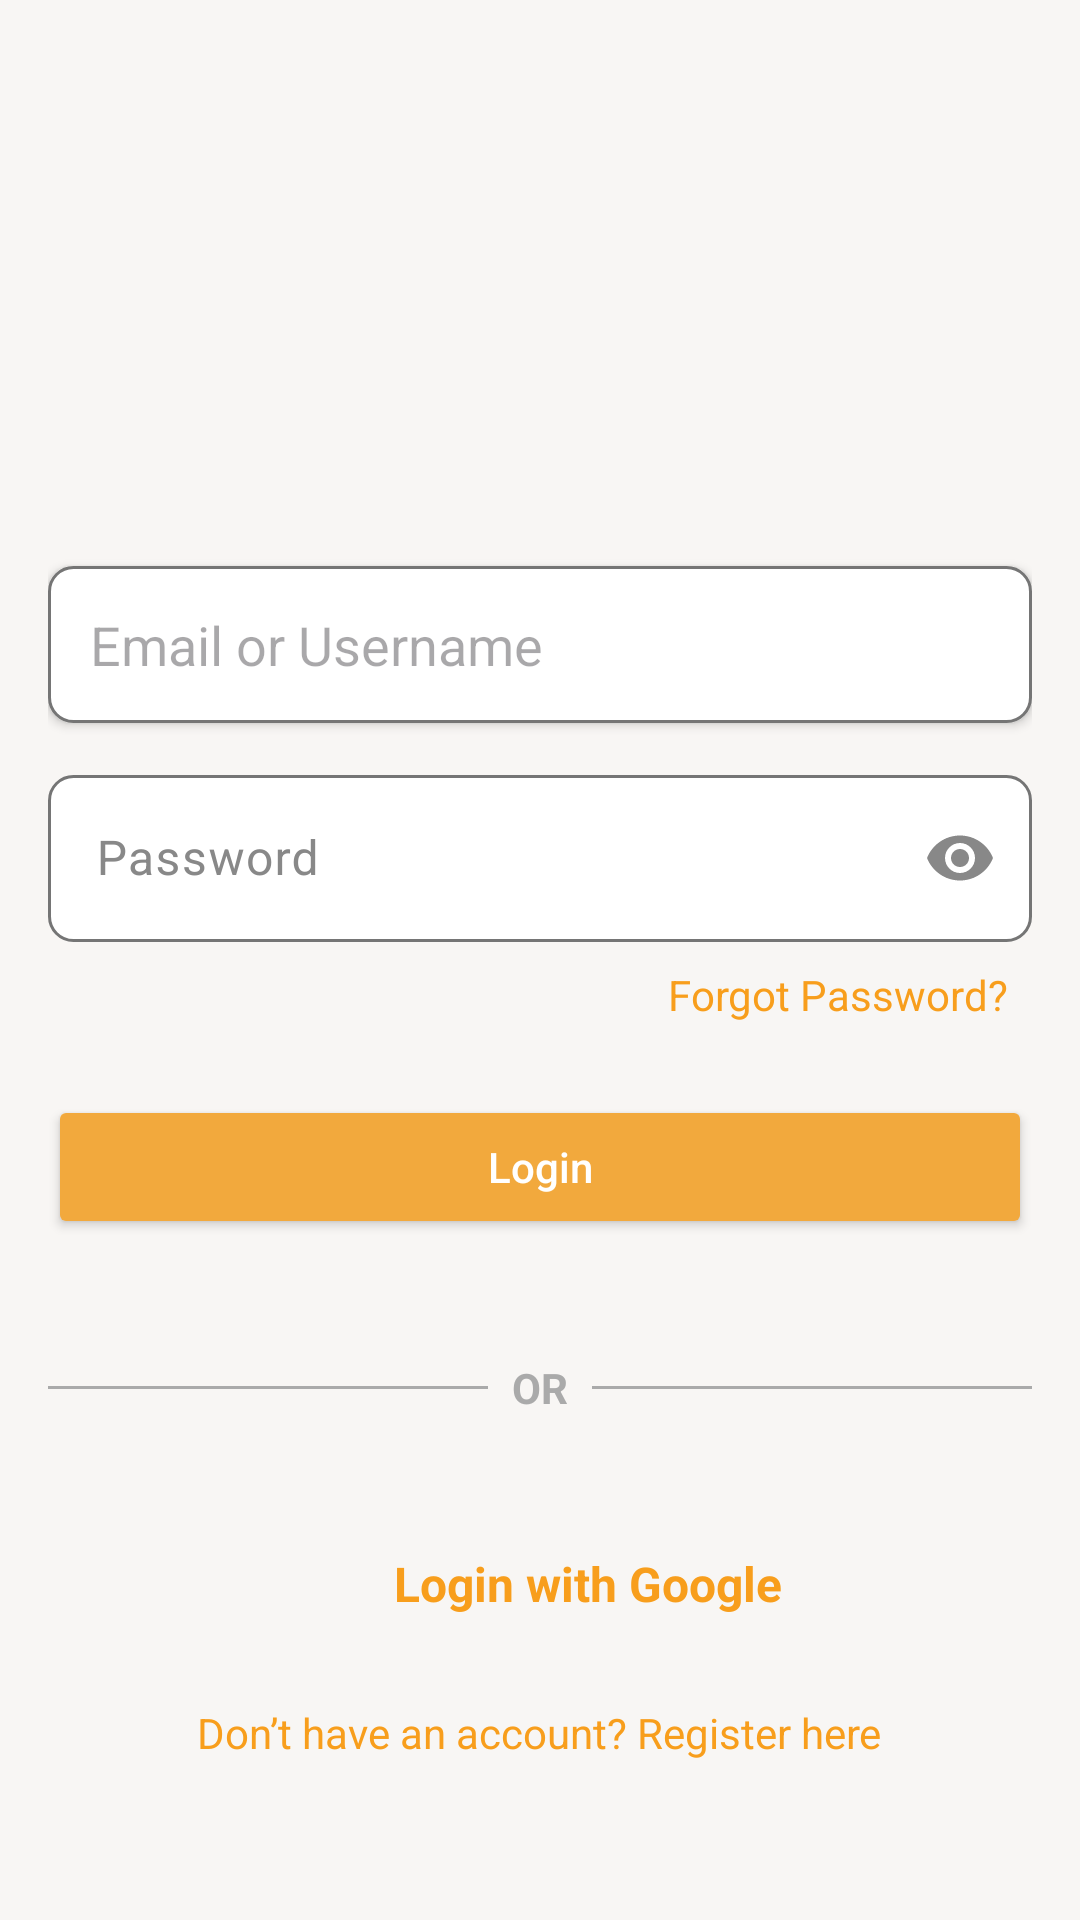

Produce the Android XML layout that renders to this screen, including the resource entries it uses.
<!-- AndroidManifest.xml: application theme Theme.MyBudget -->
<!-- res/layout/activity_login.xml -->
<LinearLayout xmlns:android="http://schemas.android.com/apk/res/android"
    android:layout_width="match_parent"
    android:layout_height="match_parent"
    xmlns:app="http://schemas.android.com/apk/res-auto"
    android:orientation="vertical"
    android:padding="16dp"
    android:gravity="center"
    android:background="@color/colorBackground">

    
    <ImageView
        android:id="@+id/logo_image"
        android:layout_width="120dp"
        android:layout_height="120dp"
        android:src="@drawable/logo"
        android:contentDescription="@string/logo_description"
        android:layout_marginBottom="32dp" />

    
    <EditText
        android:id="@+id/username_input"
        android:layout_width="match_parent"
        android:layout_height="wrap_content"
        android:hint="Email or Username"
        android:padding="14dp"
        android:textColor="@color/black"
        android:background="@drawable/rounded_edittext"
        android:inputType="textEmailAddress"
        android:layout_marginBottom="12dp"
        android:elevation="2dp" />

    
    <com.google.android.material.textfield.TextInputLayout
        android:layout_width="match_parent"
        android:layout_height="wrap_content"
        android:layout_marginBottom="8dp"
        app:endIconMode="password_toggle"
        android:hint="Password">

        <com.google.android.material.textfield.TextInputEditText
            android:id="@+id/password_input"
            android:layout_width="match_parent"
            android:textColor="@color/black"
            android:background="@drawable/rounded_edittext"
            android:layout_height="wrap_content"
            android:inputType="textPassword" />
    </com.google.android.material.textfield.TextInputLayout>

    
    <TextView
        android:id="@+id/forgot_password_link"
        android:layout_width="wrap_content"
        android:layout_height="wrap_content"
        android:text="Forgot Password?"
        android:textSize="14sp"
        android:layout_gravity="end"
        android:paddingEnd="8dp"
        android:textColor="@color/colorText"
        android:layout_marginBottom="16dp" />

    
    <Button
        android:id="@+id/login_button"
        android:layout_width="match_parent"
        android:layout_height="wrap_content"
        android:text="Login"
        android:textAllCaps="false"
        android:layout_marginTop="8dp"
        android:layout_marginBottom="16dp"
        android:backgroundTint="@color/colorSecondary"
        android:textColor="@android:color/white"
        android:elevation="4dp" />

    
    <LinearLayout
        android:layout_width="match_parent"
        android:layout_height="wrap_content"
        android:orientation="horizontal"
        android:layout_marginVertical="16dp"
        android:gravity="center_vertical">

        <View
            android:layout_width="0dp"
            android:layout_height="1dp"
            android:layout_weight="1"
            android:background="@android:color/darker_gray" />

        <TextView
            android:layout_width="wrap_content"
            android:layout_height="wrap_content"
            android:text="OR"
            android:padding="8dp"
            android:textColor="@android:color/darker_gray"
            android:textSize="14sp"
            android:textStyle="bold" />

        <View
            android:layout_width="0dp"
            android:layout_height="1dp"
            android:layout_weight="1"
            android:background="@android:color/darker_gray" />
    </LinearLayout>

    
    <LinearLayout
        android:id="@+id/google_login_button"
        android:layout_width="match_parent"
        android:layout_height="wrap_content"
        android:orientation="horizontal"
        android:gravity="center"
        android:padding="12dp"
        android:layout_marginTop="8dp">

        <ImageView
            android:id="@+id/google_icon"
            android:layout_width="24dp"
            android:layout_height="24dp"
            android:src="@drawable/ic_google"
            android:contentDescription="Google Logo"
            android:layout_marginEnd="8dp" />

        <TextView
            android:id="@+id/google_login_text"
            android:layout_width="wrap_content"
            android:layout_height="wrap_content"
            android:text="Login with Google"
            android:textSize="16sp"
            android:textColor="@color/colorText"
            android:textStyle="bold" />
    </LinearLayout>

    
    <TextView
        android:id="@+id/register_link"
        android:layout_width="wrap_content"
        android:layout_height="wrap_content"
        android:text="Don’t have an account? Register here"
        android:textSize="14sp"
        android:layout_marginTop="16dp"
        android:gravity="center"
        android:textColor="@color/colorText"
        android:layout_marginBottom="16dp" />

</LinearLayout>
<!-- resources referenced by this layout -->
<resources>
  <color name="black">#FF000000</color>
  <color name="colorBackground">#F8F6F4</color>
  <color name="colorSecondary">#F2A93D</color>
  <color name="colorText">#F89E1C</color>
  <!-- drawable rounded_edittext (drawable) -->
  <shape xmlns:android="http://schemas.android.com/apk/res/android">
      <solid android:color="@android:color/white"/>
      <corners android:radius="8dp"/>
      <padding android:left="8dp" android:right="8dp" android:top="8dp" android:bottom="8dp"/>
      <stroke android:width="1dp" android:color="@color/textHint"/>
  </shape>
  <string name="logo_description">App Logo</string>
  <style name="Theme.MyBudget" parent="Base.Theme.MyBudget">
          
          <item name="android:statusBarColor">@color/background_color</item>
          <item name="android:windowLightStatusBar">true</item>
  
          <item name="colorSecondary">@color/colorSecondary</item>
          
          <item name="colorPrimary">@color/black</item>
          <item name="colorPrimaryVariant">@color/black</item>
          <item name="colorOnPrimary">@color/black</item>
      </style>
  <color name="textHint">#757575</color>
  <style name="Base.Theme.MyBudget" parent="Theme.Material3.DayNight.NoActionBar">
          <item name="colorSurface">@color/background_color</item>
          <item name="colorOnSurface">@color/primaryText</item>
          <item name="colorPrimaryContainer">@color/primaryContainer</item>
          <item name="colorSurfaceVariant">@color/colorSurfaceVariant</item>
          <item name="colorSurfaceContainerHigh">@color/colorSurfaceContainerHigh</item>
          <item name="colorOnSurfaceVariant">@color/colorOnSurfaceVariant</item>
          <item name="colorOutline">@color/colorOutline</item>
  
      </style>
  <color name="background_color">#F9F9F9</color>
  <color name="primaryText">@color/textPrimary</color>
  <color name="primaryContainer">#EADDFF</color>
  <color name="colorSurfaceVariant">#F5F0E9</color>
  <color name="colorSurfaceContainerHigh">#FFFFFF</color>
  <color name="colorOnSurfaceVariant">#888888</color>
  <color name="colorOutline">#E0E0E0</color>
  <color name="textPrimary">#000000</color>
</resources>
